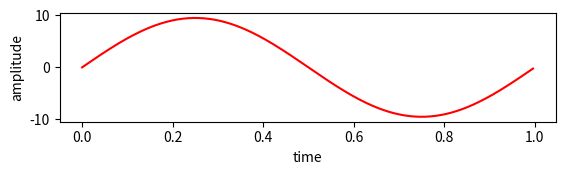

Python code for this plot: (Note: this script raises an exception after producing the figure.)


from numpy import array, arange
from math import sin, pi
import matplotlib.pyplot as plt
import random

amplituda=random.uniform(1,10)

chastota=(2.*pi*1.0/256)
amplituda=random.uniform(1,10)
plt.subplot(3,1,1)
plt.plot(arange(0,1,1.0/256), array([amplituda*sin(chastota*t) for t in range(256)]), 'r')
plt.xlabel('time')
plt.ylabel('amplitude')
plt.hold(True)

chastota=(2.*pi*10.0/256)
amplituda=random.uniform(1,10)
plt.subplot(3,1,2)
plt.plot(arange(0,1,1.0/256), array([amplituda*sin(chastota*t) for t in range(256)]), 'r')
plt.xlabel('time')
plt.ylabel('amplitude')
plt.hold(True)

chastota=(2.*pi*50.0/256)
amplituda=random.uniform(1,10)
plt.subplot(3,1,3)
plt.plot(arange(0,1,1.0/256), array([amplituda*sin(chastota*t) for t in range(256)]), 'r')
plt.xlabel('time')
plt.ylabel('amplitude')
plt.hold(True)

plt.show()
